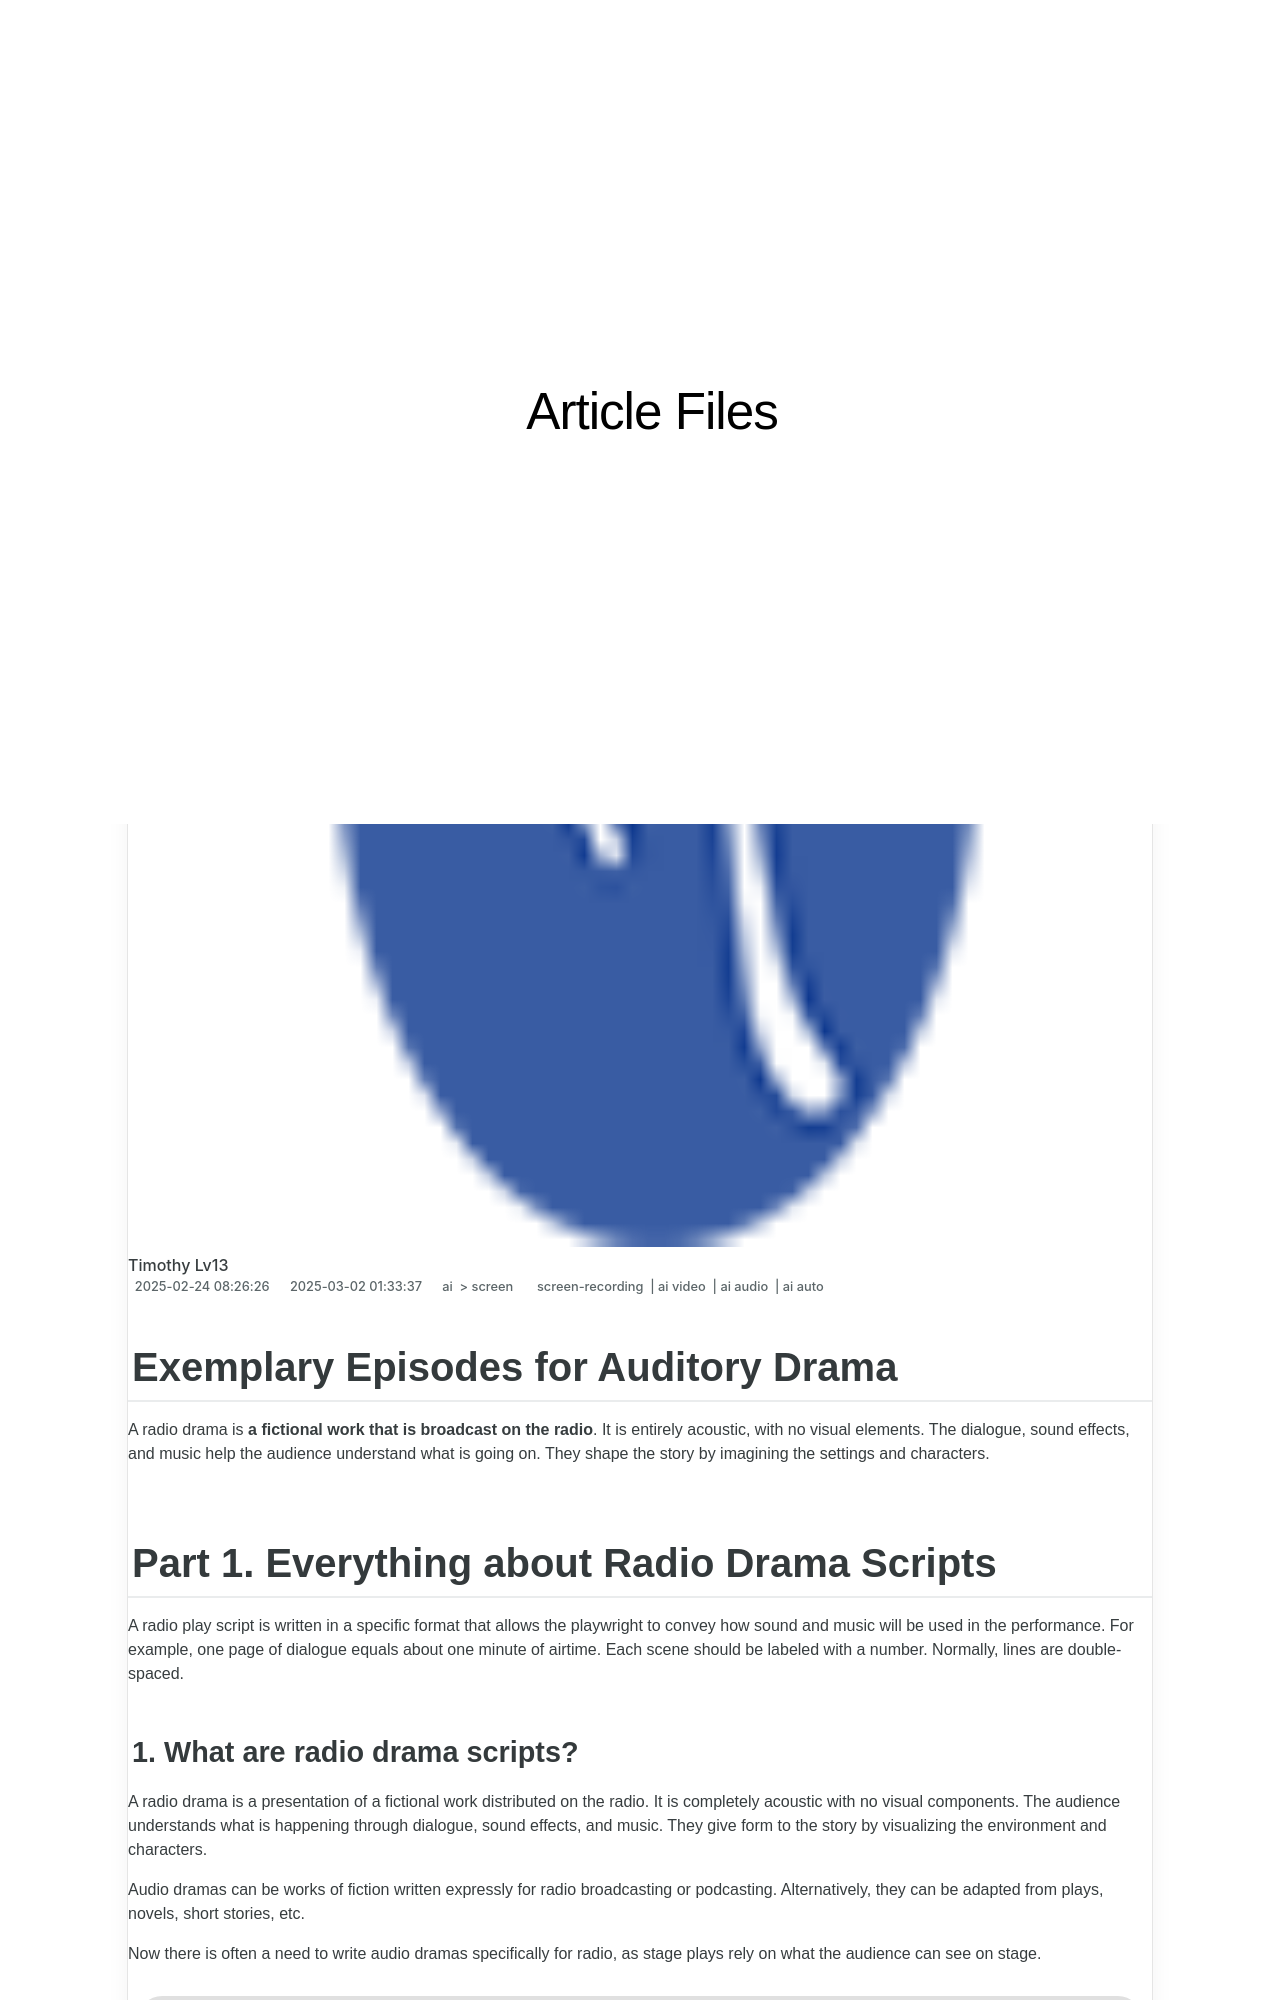

repository: techidaily/site-article-files · page: 2024-approved-exemplary-episodes-for-auditory-drama/index.html · generator: jekyll

---
title: "\"2024 Approved  Exemplary Episodes for Auditory Drama\""
date: 2024-08-27T08:19:04.443Z
updated: 2024-08-28T08:19:04.443Z
tags: 
  - screen-recording
  - ai video
  - ai audio
  - ai auto
categories: 
  - ai
  - screen
description: "\"This Article Describes 2024 Approved: Exemplary Episodes for Auditory Drama\""
excerpt: "\"This Article Describes 2024 Approved: Exemplary Episodes for Auditory Drama\""
keywords: "AudioDramaEpisodes,EpicAudioPlays,AudiotopicShows,AudiblePlotArcs,SoundStoryHighs,DramaticAudioWins,PodcastScriptPeaks"
thumbnail: https://thmb.techidaily.com/ee5c0d7e477d155cf7c4d7a41bb4baf523bd4dd370c1eec84bd95b2e762714db.png
---

## Exemplary Episodes for Auditory Drama

A radio drama is **a fictional work that is broadcast on the radio**. It is entirely acoustic, with no visual elements. The dialogue, sound effects, and music help the audience understand what is going on. They shape the story by imagining the settings and characters.

## Part 1\. Everything about Radio Drama Scripts

A radio play script is written in a specific format that allows the playwright to convey how sound and music will be used in the performance. For example, one page of dialogue equals about one minute of airtime. Each scene should be labeled with a number. Normally, lines are double-spaced.

### 1\. What are radio drama scripts?

A radio drama is a presentation of a fictional work distributed on the radio. It is completely acoustic with no visual components. The audience understands what is happening through dialogue, sound effects, and music. They give form to the story by visualizing the environment and characters.

Audio dramas can be works of fiction written expressly for radio broadcasting or podcasting. Alternatively, they can be adapted from plays, novels, short stories, etc.

Now there is often a need to write audio dramas specifically for radio, as stage plays rely on what the audience can see on stage.

![radio drama scripts](https://images.wondershare.com/filmora/article-images/2022/08/radio-drama-scripts-1.jpg)

### 2\. Elements of radio drama

Drama's elements are its fundamental building blocks. The elements of drama are defined as the "key ingredients" of drama in the Arts in New Zealand Curriculum.

Radio drama contains the same elements as stage drama:

* **Role:** characters in the game
* **Time:** when the event takes place
* **Place:** where the action takes place
* **Action:** what happens in the drama?
* **Tension:** conflict between characters and their surroundings
* **Focus:** the thoughts, feelings, or characters the playwright wants us to focus on at a particular moment.

In radio drama, however, the playwright must inform us of the elements through various means, because we cannot get the information with our eyes. Radio drama is essentially heard, not seen.
